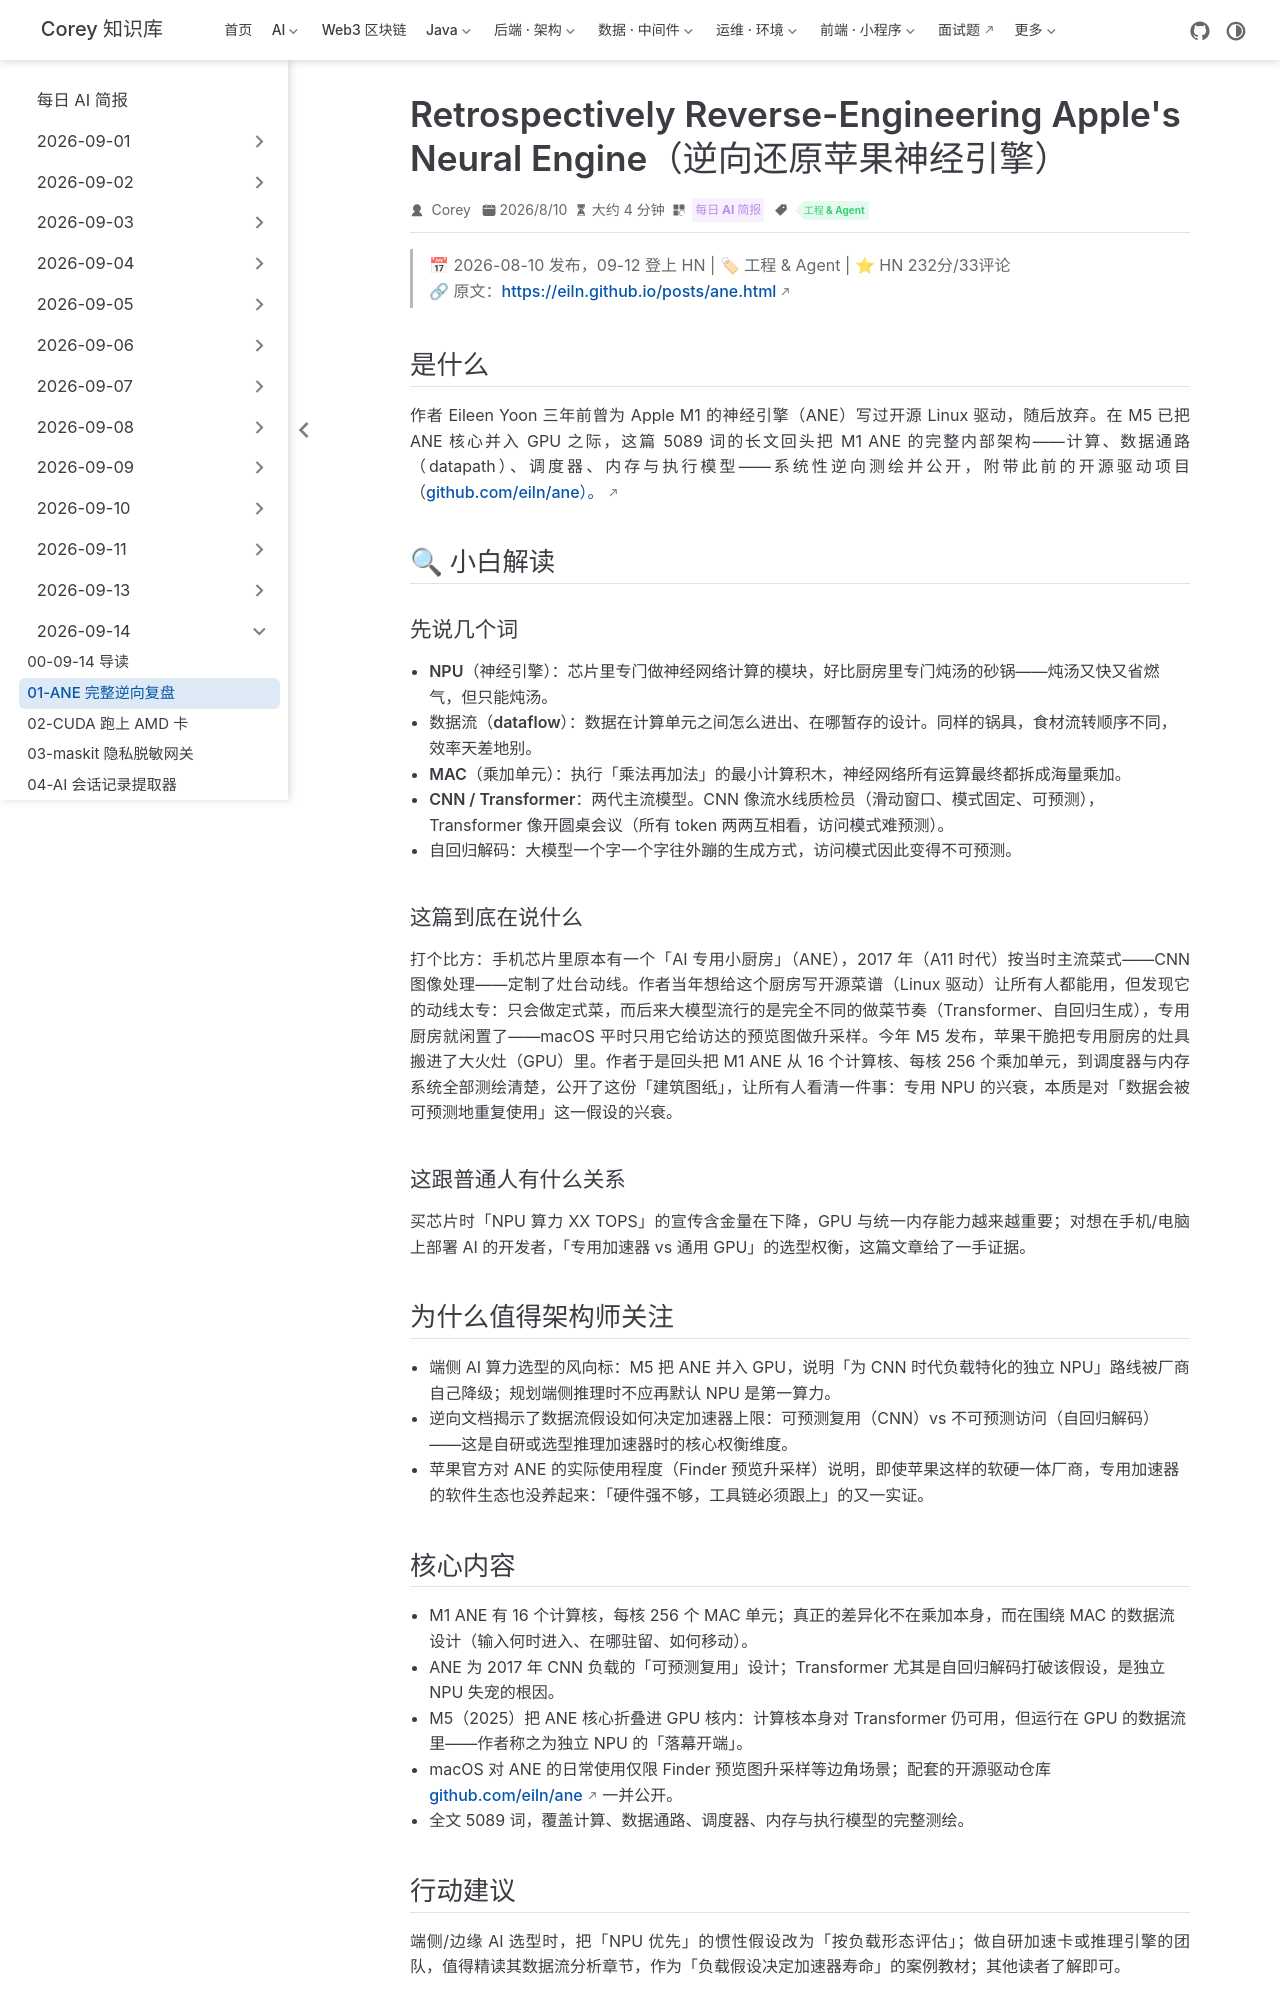

repository: code-corey/code-corey.github.io · page: News/2026-09-14/01-apple-neural-engine-reverse-engineering.html · generator: jekyll

---
title: "Retrospectively Reverse-Engineering Apple's Neural Engine（逆向还原苹果神经引擎）"
shortTitle: "ANE 完整逆向复盘"
sidebarGroup: "2026-09-14"
order: 1
date: 2026-08-10
category:
  - "每日 AI 简报"
tag:
  - "工程 & Agent"
description: "开发者三年后补完 Apple M1 神经引擎的完整逆向：从计算核、数据通路到调度器与执行模型，解释专用 NPU 为何在 Transformer 时代失宠。"
---

# Retrospectively Reverse-Engineering Apple's Neural Engine（逆向还原苹果神经引擎的完整复盘）

> 📅 2026-08-10 发布，09-12 登上 HN | 🏷 工程 & Agent | ⭐ HN 232分/33评论
> 🔗 原文：https://eiln.github.io/posts/ane.html

## 是什么

作者 Eileen Yoon 三年前曾为 Apple M1 的神经引擎（ANE）写过开源 Linux 驱动，随后放弃。在 M5 已把 ANE 核心并入 GPU 之际，这篇 5089 词的长文回头把 M1 ANE 的完整内部架构——计算、数据通路（datapath）、调度器、内存与执行模型——系统性逆向测绘并公开，附带此前的开源驱动项目（github.com/eiln/ane）。

## 🔍 小白解读

### 先说几个词

- **NPU（神经引擎）**：芯片里专门做神经网络计算的模块，好比厨房里专门炖汤的砂锅——炖汤又快又省燃气，但只能炖汤。
- **数据流（dataflow）**：数据在计算单元之间怎么进出、在哪暂存的设计。同样的锅具，食材流转顺序不同，效率天差地别。
- **MAC（乘加单元）**：执行「乘法再加法」的最小计算积木，神经网络所有运算最终都拆成海量乘加。
- **CNN / Transformer**：两代主流模型。CNN 像流水线质检员（滑动窗口、模式固定、可预测），Transformer 像开圆桌会议（所有 token 两两互相看，访问模式难预测）。
- **自回归解码**：大模型一个字一个字往外蹦的生成方式，访问模式因此变得不可预测。

### 这篇到底在说什么

打个比方：手机芯片里原本有一个「AI 专用小厨房」（ANE），2017 年（A11 时代）按当时主流菜式——CNN 图像处理——定制了灶台动线。作者当年想给这个厨房写开源菜谱（Linux 驱动）让所有人都能用，但发现它的动线太专：只会做定式菜，而后来大模型流行的是完全不同的做菜节奏（Transformer、自回归生成），专用厨房就闲置了——macOS 平时只用它给访达的预览图做升采样。今年 M5 发布，苹果干脆把专用厨房的灶具搬进了大火灶（GPU）里。作者于是回头把 M1 ANE 从 16 个计算核、每核 256 个乘加单元，到调度器与内存系统全部测绘清楚，公开了这份「建筑图纸」，让所有人看清一件事：专用 NPU 的兴衰，本质是对「数据会被可预测地重复使用」这一假设的兴衰。

### 这跟普通人有什么关系

买芯片时「NPU 算力 XX TOPS」的宣传含金量在下降，GPU 与统一内存能力越来越重要；对想在手机/电脑上部署 AI 的开发者，「专用加速器 vs 通用 GPU」的选型权衡，这篇文章给了一手证据。

## 为什么值得架构师关注

- 端侧 AI 算力选型的风向标：M5 把 ANE 并入 GPU，说明「为 CNN 时代负载特化的独立 NPU」路线被厂商自己降级；规划端侧推理时不应再默认 NPU 是第一算力。
- 逆向文档揭示了数据流假设如何决定加速器上限：可预测复用（CNN）vs 不可预测访问（自回归解码）——这是自研或选型推理加速器时的核心权衡维度。
- 苹果官方对 ANE 的实际使用程度（Finder 预览升采样）说明，即使苹果这样的软硬一体厂商，专用加速器的软件生态也没养起来：「硬件强不够，工具链必须跟上」的又一实证。
